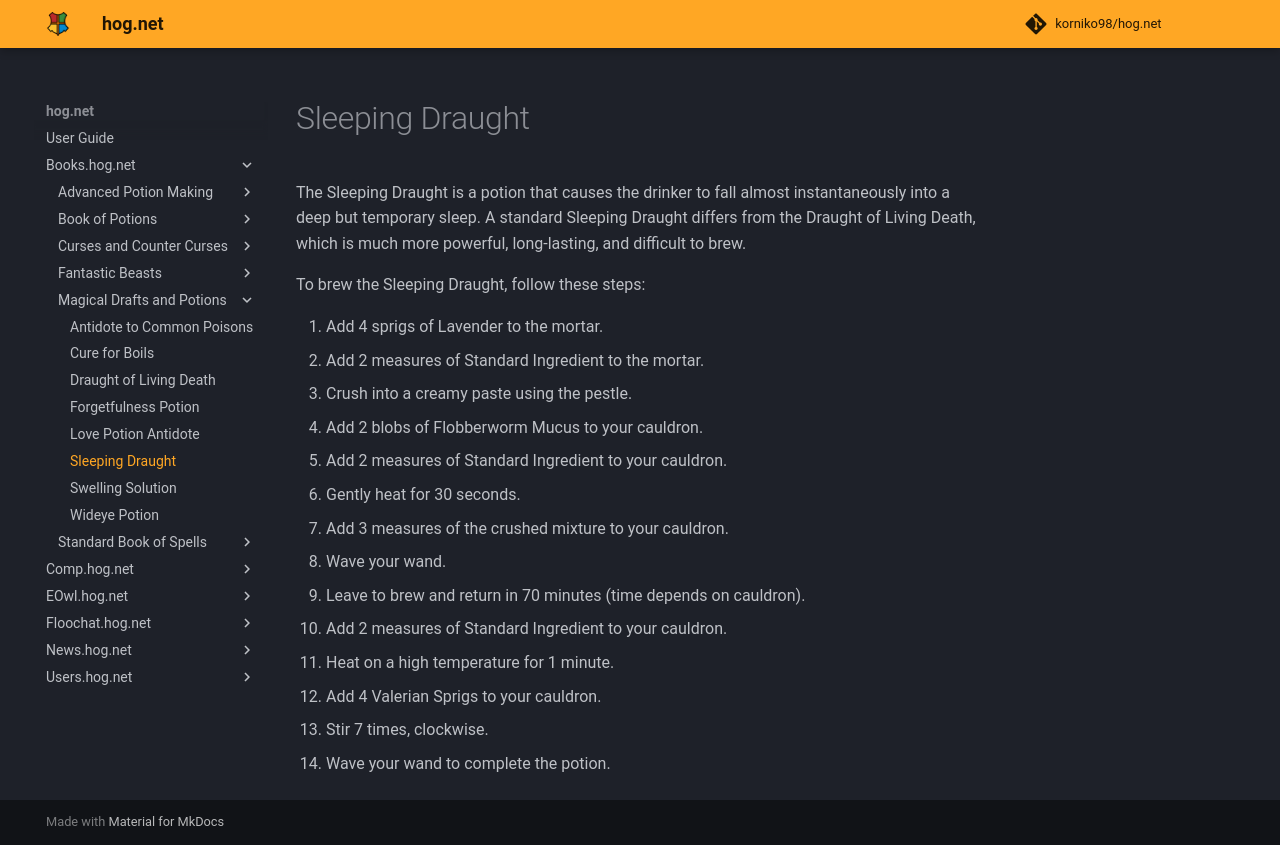

repository: korniko98/hog.net · page: Books.hog.net/Magical_Drafts_and_Potions/Sleeping_Draught/index.html · generator: mkdocs

# Sleeping Draught  
The Sleeping Draught is a potion that causes the drinker to fall almost instantaneously into a deep but temporary sleep. A standard Sleeping Draught differs from the Draught of Living Death, which is much more powerful, long-lasting, and difficult to brew.  
  
To brew the Sleeping Draught, follow these steps:  
  
  
1. Add 4 sprigs of Lavender to the mortar.  
2. Add 2 measures of Standard Ingredient to the mortar.  
3. Crush into a creamy paste using the pestle.  
4. Add 2 blobs of Flobberworm Mucus to your cauldron.  
5. Add 2 measures of Standard Ingredient to your cauldron.  
6. Gently heat for 30 seconds.  
7. Add 3 measures of the crushed mixture to your cauldron.  
8. Wave your wand.  
9. Leave to brew and return in 70 minutes (time depends on cauldron).  
10. Add 2 measures of Standard Ingredient to your cauldron.  
11. Heat on a high temperature for 1 minute.  
12. Add 4 Valerian Sprigs to your cauldron.  
13. Stir 7 times, clockwise.  
14. Wave your wand to complete the potion.  
  
  

<meta name="robots" content="noindex, noarchive, nofollow">
